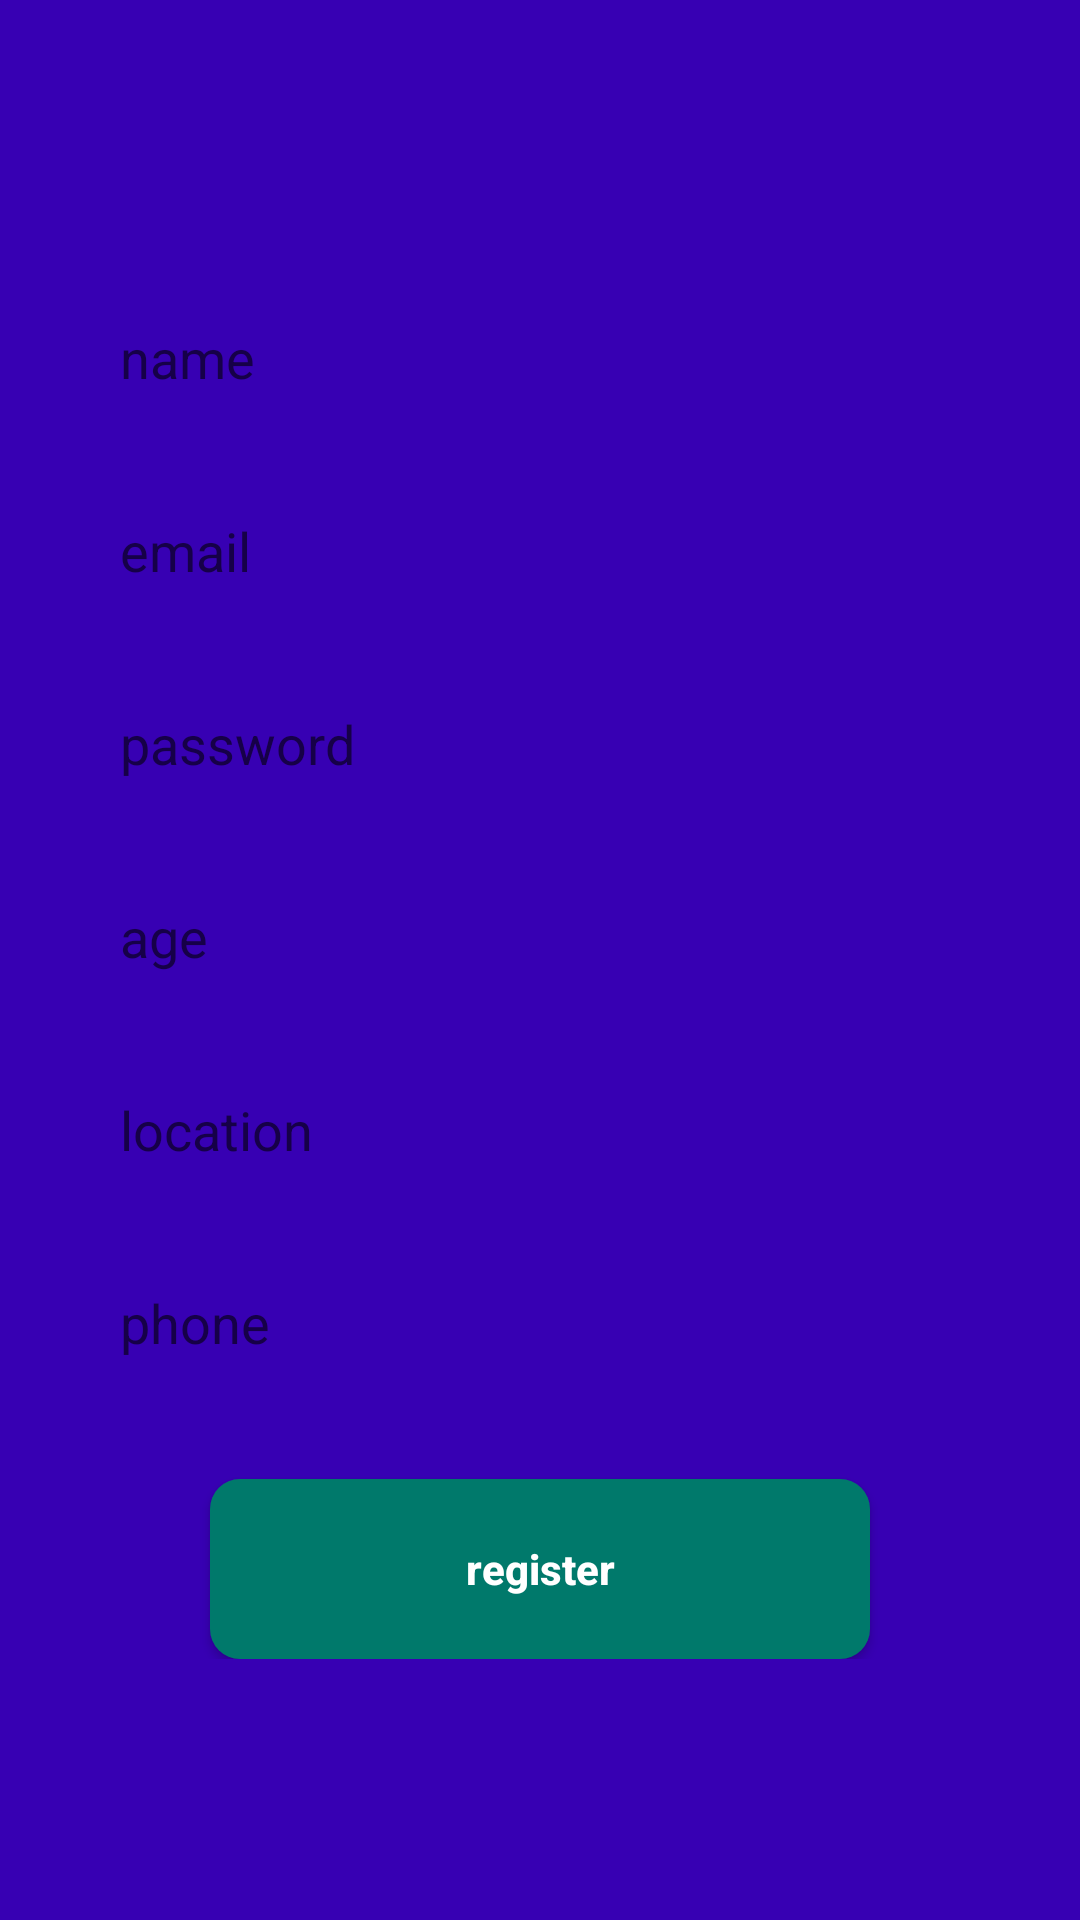

Reconstruct the res/layout file that produces this screen, plus the resources it refers to.
<!-- AndroidManifest.xml: application theme Theme.AnnouncementsPublicationApp -->
<!-- res/layout/subscribe_layout.xml -->
<?xml version="1.0" encoding="utf-8"?>
<LinearLayout xmlns:android="http://schemas.android.com/apk/res/android"
    android:layout_width="match_parent"
    android:layout_height="match_parent"
    xmlns:tools="http://schemas.android.com/tools"
    xmlns:app="http://schemas.android.com/apk/res-auto"
    android:background="@color/purple_700"
    android:gravity="center"
    android:orientation="vertical"
    android:padding="10dp"
    tools:context=".interfaces.Subscribe"
    android:layoutDirection="ltr">

    <LinearLayout
        android:layout_width="match_parent"
        android:layout_height="wrap_content"
        android:layout_gravity="center"
        android:orientation="vertical"
        android:paddingLeft="20dp"
        android:paddingRight="20dp" >
        <EditText
            android:id="@+id/name"
            android:layout_width="match_parent"
            android:layout_height="wrap_content"
            android:layout_marginBottom="10dp"
            android:layout_marginTop="10dp"
            android:hint="name"
            android:padding="10dp"
            android:background="@drawable/background_input"
            />
        <EditText
            android:id="@+id/email"
            android:layout_width="match_parent"
            android:layout_height="wrap_content"
            android:layout_marginBottom="10dp"
            android:layout_marginTop="10dp"
            android:hint="email"
            android:padding="10dp"
            android:background="@drawable/background_input"
            />
        <EditText
            android:id="@+id/password"
            android:layout_width="match_parent"
            android:layout_height="wrap_content"
            android:layout_marginBottom="10dp"
            android:layout_marginTop="10dp"
            android:hint="password"
            android:padding="10dp"
            android:background="@drawable/background_input"
            />
        <EditText
            android:id="@+id/age"
            android:layout_width="match_parent"
            android:layout_height="wrap_content"
            android:layout_marginBottom="10dp"
            android:layout_marginTop="10dp"
            android:hint="age"
            android:padding="10dp"
            android:inputType="number"
            android:background="@drawable/background_input"
            />
        <EditText
            android:id="@+id/ann_location"
            android:layout_width="match_parent"
            android:layout_height="wrap_content"
            android:layout_marginBottom="10dp"
            android:layout_marginTop="10dp"
            android:hint="location"
            android:padding="10dp"
            android:inputType="text"
            android:background="@drawable/background_input"
            />
        <EditText
            android:id="@+id/phone_number"
            android:layout_width="match_parent"
            android:layout_height="wrap_content"
            android:layout_marginBottom="10dp"
            android:layout_marginTop="10dp"
            android:hint="phone"
            android:padding="10dp"
            android:inputType="number"
            android:background="@drawable/background_input"
            />
        <Button
            android:id="@+id/register_btn"
            android:layout_width="match_parent"
            android:layout_height="60dp"
            android:layout_marginTop="20dp"
            android:layout_marginEnd="40dp"
            android:layout_marginStart="40dp"
            android:text="register"
            android:textAllCaps="false"
            android:textColor="@color/white"
            android:textStyle="bold"
            android:background="@drawable/background_button"
            />

    </LinearLayout>

</LinearLayout>
<!-- resources referenced by this layout -->
<resources>
  <color name="purple_700">#FF3700B3</color>
  <color name="white">#FFFFFFFF</color>
  <!-- drawable background_button (drawable) -->
  <?xml version="1.0" encoding="utf-8"?>
  <shape xmlns:android="http://schemas.android.com/apk/res/android">
      <solid android:color="@color/teal_700" />
      <corners android:radius="10dp"/>
  </shape>
  <style name="Theme.AnnouncementsPublicationApp" parent="Theme.AppCompat.Light.DarkActionBar">
          
          <item name="colorPrimary">@color/teal_200</item>
          <item name="colorPrimaryVariant">@color/purple_700</item>
          <item name="colorOnPrimary">@color/white</item>
          
          <item name="colorSecondary">@color/teal_200</item>
          <item name="colorSecondaryVariant">@color/teal_700</item>
          <item name="colorOnSecondary">@color/black</item>
          <item name="android:colorButtonNormal">@color/teal_200</item>
          
          <item name="android:statusBarColor" tools:targetApi="l">?attr/colorPrimaryVariant</item>
  
          
      </style>
  <color name="teal_700">#00796b</color>
  <color name="teal_200">#FF03DAC5</color>
  <color name="black">#FF000000</color>
</resources>
